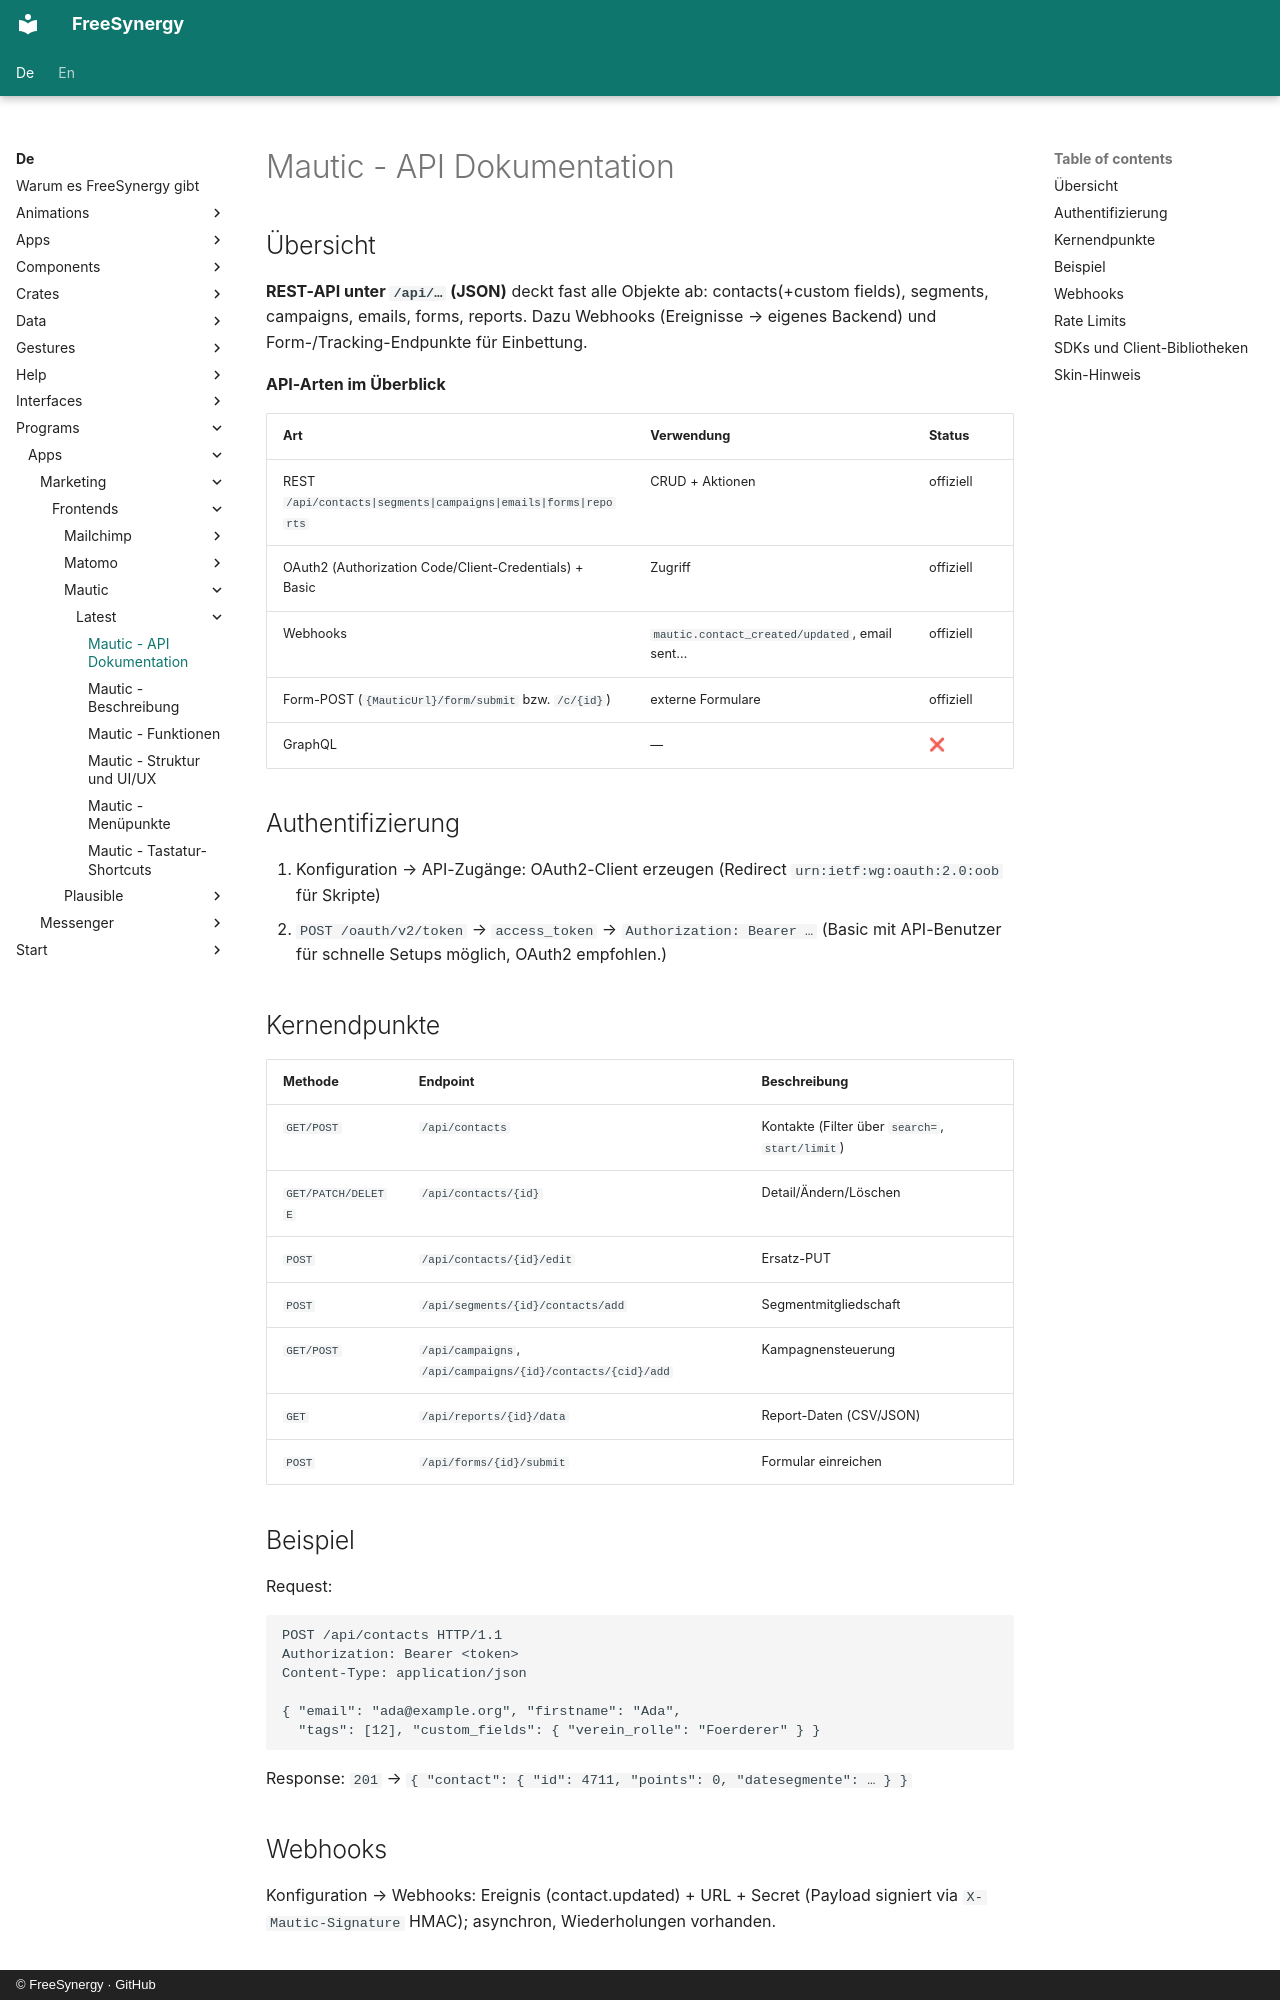

repository: FreeSynergy/fs-documentation · page: de/programs/apps/marketing/frontends/mautic/latest/api/index.html · generator: mkdocs · copyright: © FreeSynergy · GitHub

# Mautic - API Dokumentation

## Übersicht

**REST-API unter `/api/…` (JSON)** deckt fast alle Objekte ab: contacts(+custom fields), segments, campaigns, emails, forms, reports. Dazu Webhooks (Ereignisse → eigenes Backend) und Form-/Tracking-Endpunkte für Einbettung.

**API-Arten im Überblick**

| Art | Verwendung | Status |
|-----|------------|--------|
| REST `/api/contacts|segments|campaigns|emails|forms|reports` | CRUD + Aktionen | offiziell |
| OAuth2 (Authorization Code/Client-Credentials) + Basic | Zugriff | offiziell |
| Webhooks | `mautic.contact_created/updated`, email sent… | offiziell |
| Form-POST (`{MauticUrl}/form/submit` bzw. `/c/{id}`) | externe Formulare | offiziell |
| GraphQL | — | ❌ |

## Authentifizierung

1. Konfiguration → API-Zugänge: OAuth2-Client erzeugen (Redirect `urn:ietf:wg:oauth:2.0:oob` für Skripte)
2. `POST /oauth/v2/token` → `access_token` → `Authorization: Bearer …`
   (Basic mit API-Benutzer für schnelle Setups möglich, OAuth2 empfohlen.)

## Kernendpunkte

| Methode | Endpoint | Beschreibung |
|---------|----------|--------------|
| `GET/POST` | `/api/contacts` | Kontakte (Filter über `search=`, `start/limit`) |
| `GET/PATCH/DELETE` | `/api/contacts/{id}` | Detail/Ändern/Löschen |
| `POST` | `/api/contacts/{id}/edit` | Ersatz-PUT |
| `POST` | `/api/segments/{id}/contacts/add` | Segmentmitgliedschaft |
| `GET/POST` | `/api/campaigns`, `/api/campaigns/{id}/contacts/{cid}/add` | Kampagnensteuerung |
| `GET` | `/api/reports/{id}/data` | Report-Daten (CSV/JSON) |
| `POST` | `/api/forms/{id}/submit` | Formular einreichen |

## Beispiel

Request:

```http
POST /api/contacts HTTP/1.1
Authorization: Bearer <token>
Content-Type: application/json

{ "email": "ada@example.org", "firstname": "Ada",
  "tags": [12], "custom_fields": { "verein_rolle": "Foerderer" } }
```

Response: `201` → `{ "contact": { "id": 4711, "points": 0, "datesegmente": … } }`
